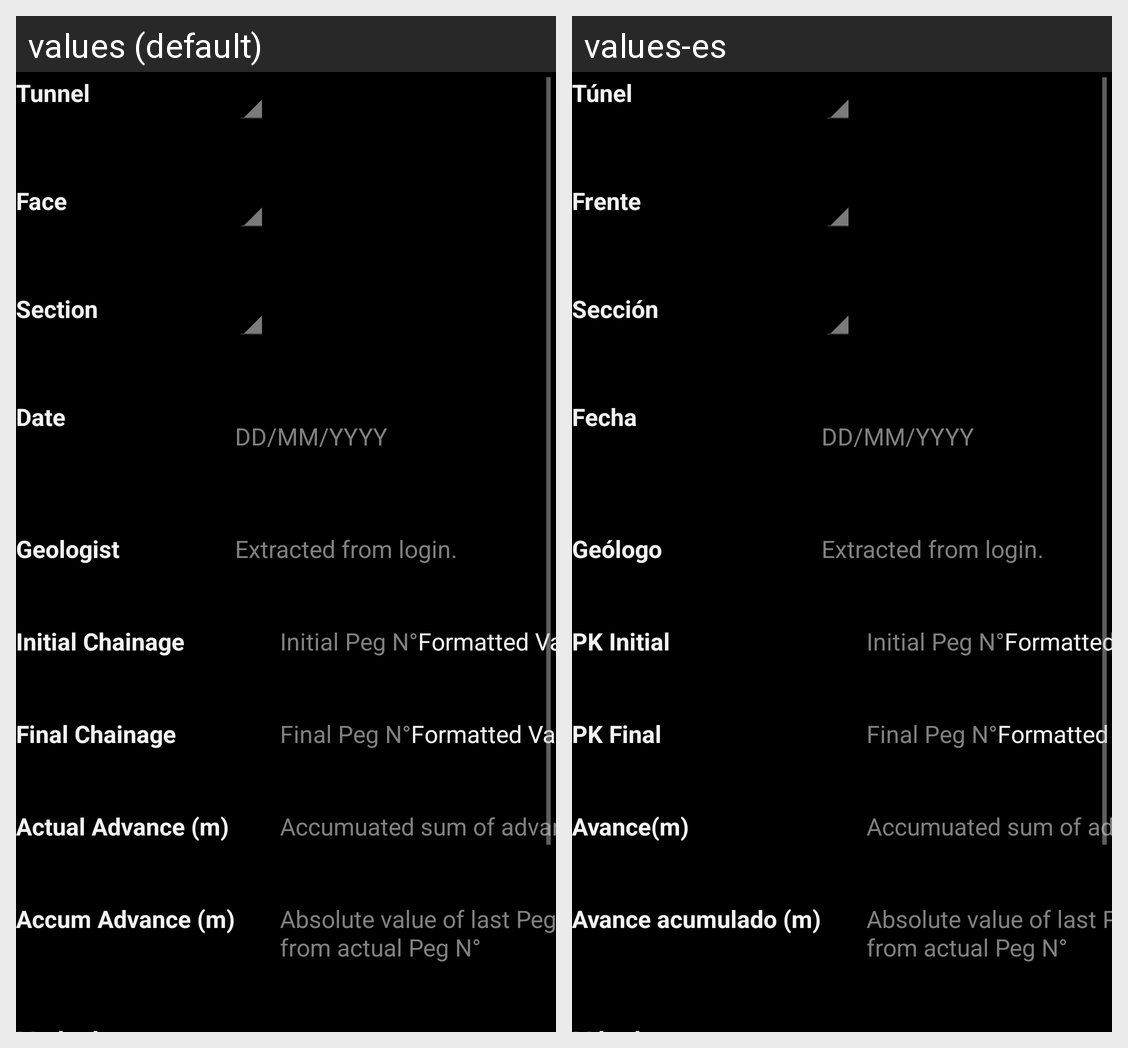

Translations of the strings shown on this Android screen, per locale in the grid:
Android screen res/layout/identification_main_fragment_centre_content.xml rendered under 2 locales, left to right: values (default), values-es. Device: Nexus 5 (rendered at 1080×1920; each locale shown at half size, 540×960, under a caption strip naming it); theme CustomAppTheme.
Strings drawn on this screen, with the default value and each locale's value (text and hints the layout hard-codes, and strings that could not be matched under every locale, appear in the picture but are not listed):

mapping_gral_info_tunnel
  values: Tunnel
  values-es: Túnel

mapping_gral_info_face
  values: Face
  values-es: Frente

mapping_gral_info_section
  values: Section
  values-es: Sección

mapping_gral_info_date
  values: Date
  values-es: Fecha

mapping_gral_info_geologist
  values: Geologist
  values-es: Geólogo

mapping_gral_info_initial_pk
  values: Initial Chainage
  values-es: PK Initial

mapping_gral_info_final_pk
  values: Final Chainage
  values-es: PK Final

mapping_gral_info_actual_advance
  values: Actual Advance (m)
  values-es: Avance(m)

mapping_gral_info_accum_advance
  values: Accum Advance (m)
  values-es: Avance acumulado (m)
